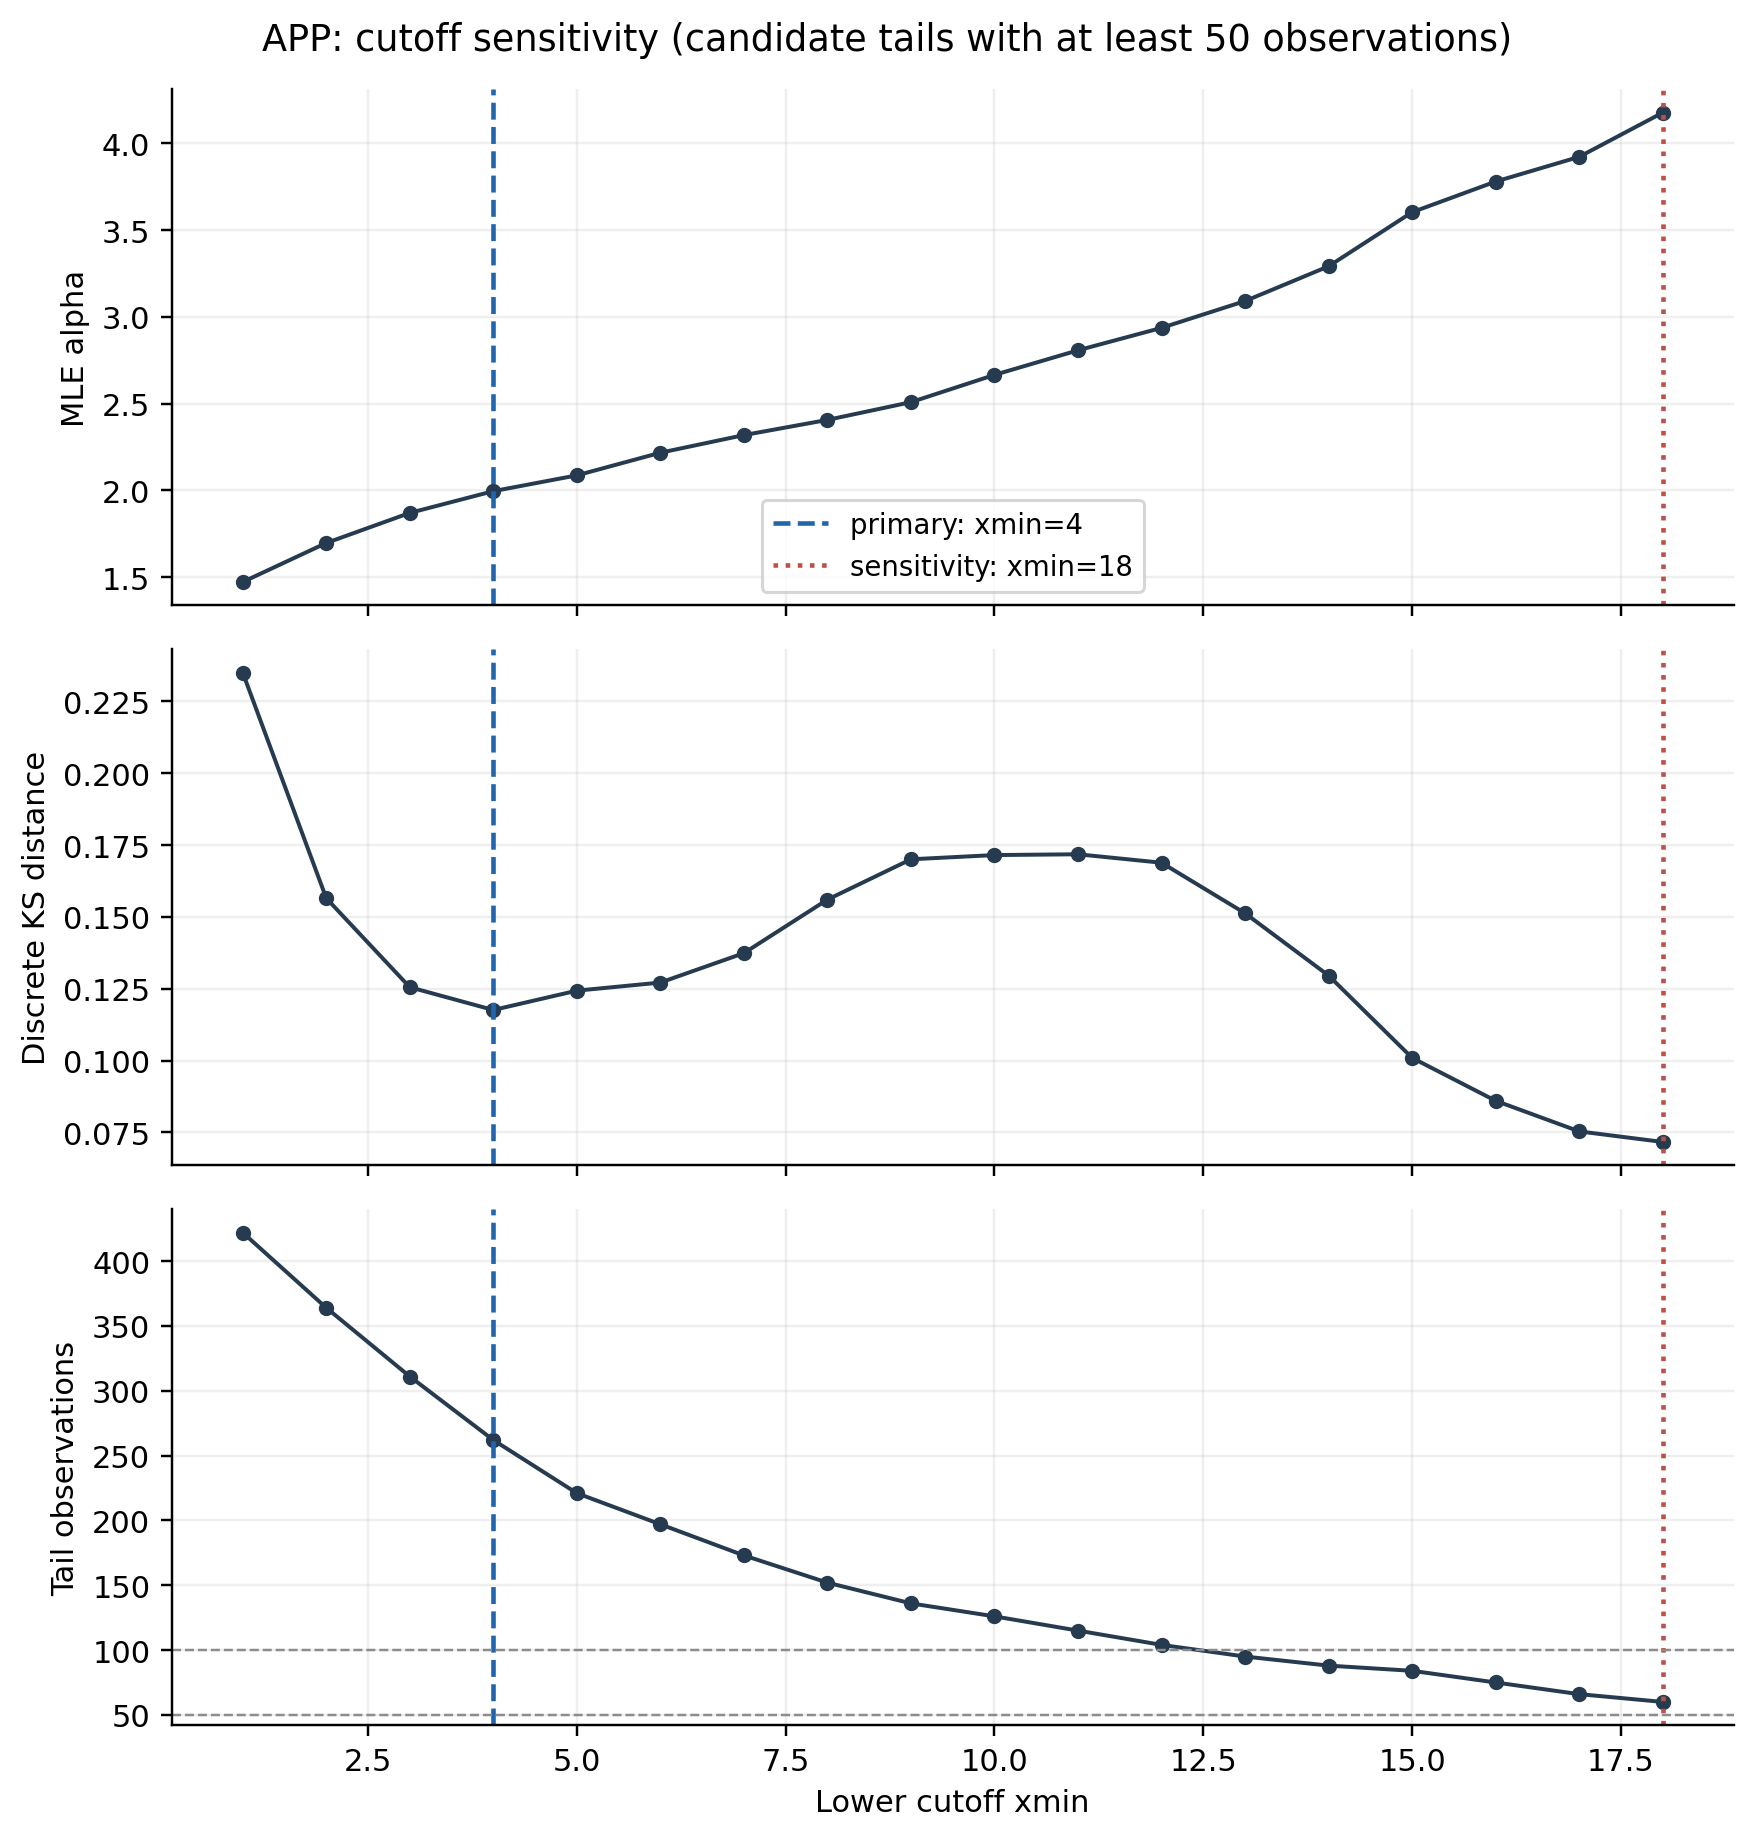

The file beside this chart, header and first rows:
xmin, alpha, n_tail, tail_fraction, ks, eligible_primary, eligible_sensitivity
1, 1.471, 422, 1.0, 0.235, True, True
2, 1.696, 364, 0.8626, 0.1565, True, True
3, 1.87, 311, 0.737, 0.1255, True, True
4, 1.995, 262, 0.6209, 0.1176, True, True
5, 2.086, 221, 0.5237, 0.1243, True, True
6, 2.216, 197, 0.4668, 0.1272, True, True
7, 2.318, 173, 0.41, 0.1374, True, True
8, 2.406, 152, 0.3602, 0.156, True, True
9, 2.508, 136, 0.3223, 0.1701, True, True
10, 2.665, 126, 0.2986, 0.1715, True, True
11, 2.807, 115, 0.2725, 0.1718, True, True
12, 2.936, 104, 0.2464, 0.1689, True, True
13, 3.091, 95, 0.2251, 0.1513, False, True
14, 3.291, 88, 0.2085, 0.1296, False, True
15, 3.603, 84, 0.1991, 0.101, False, True
16, 3.779, 75, 0.1777, 0.08602, False, True
17, 3.922, 66, 0.1564, 0.07536, False, True
18, 4.176, 60, 0.1422, 0.07168, False, True
